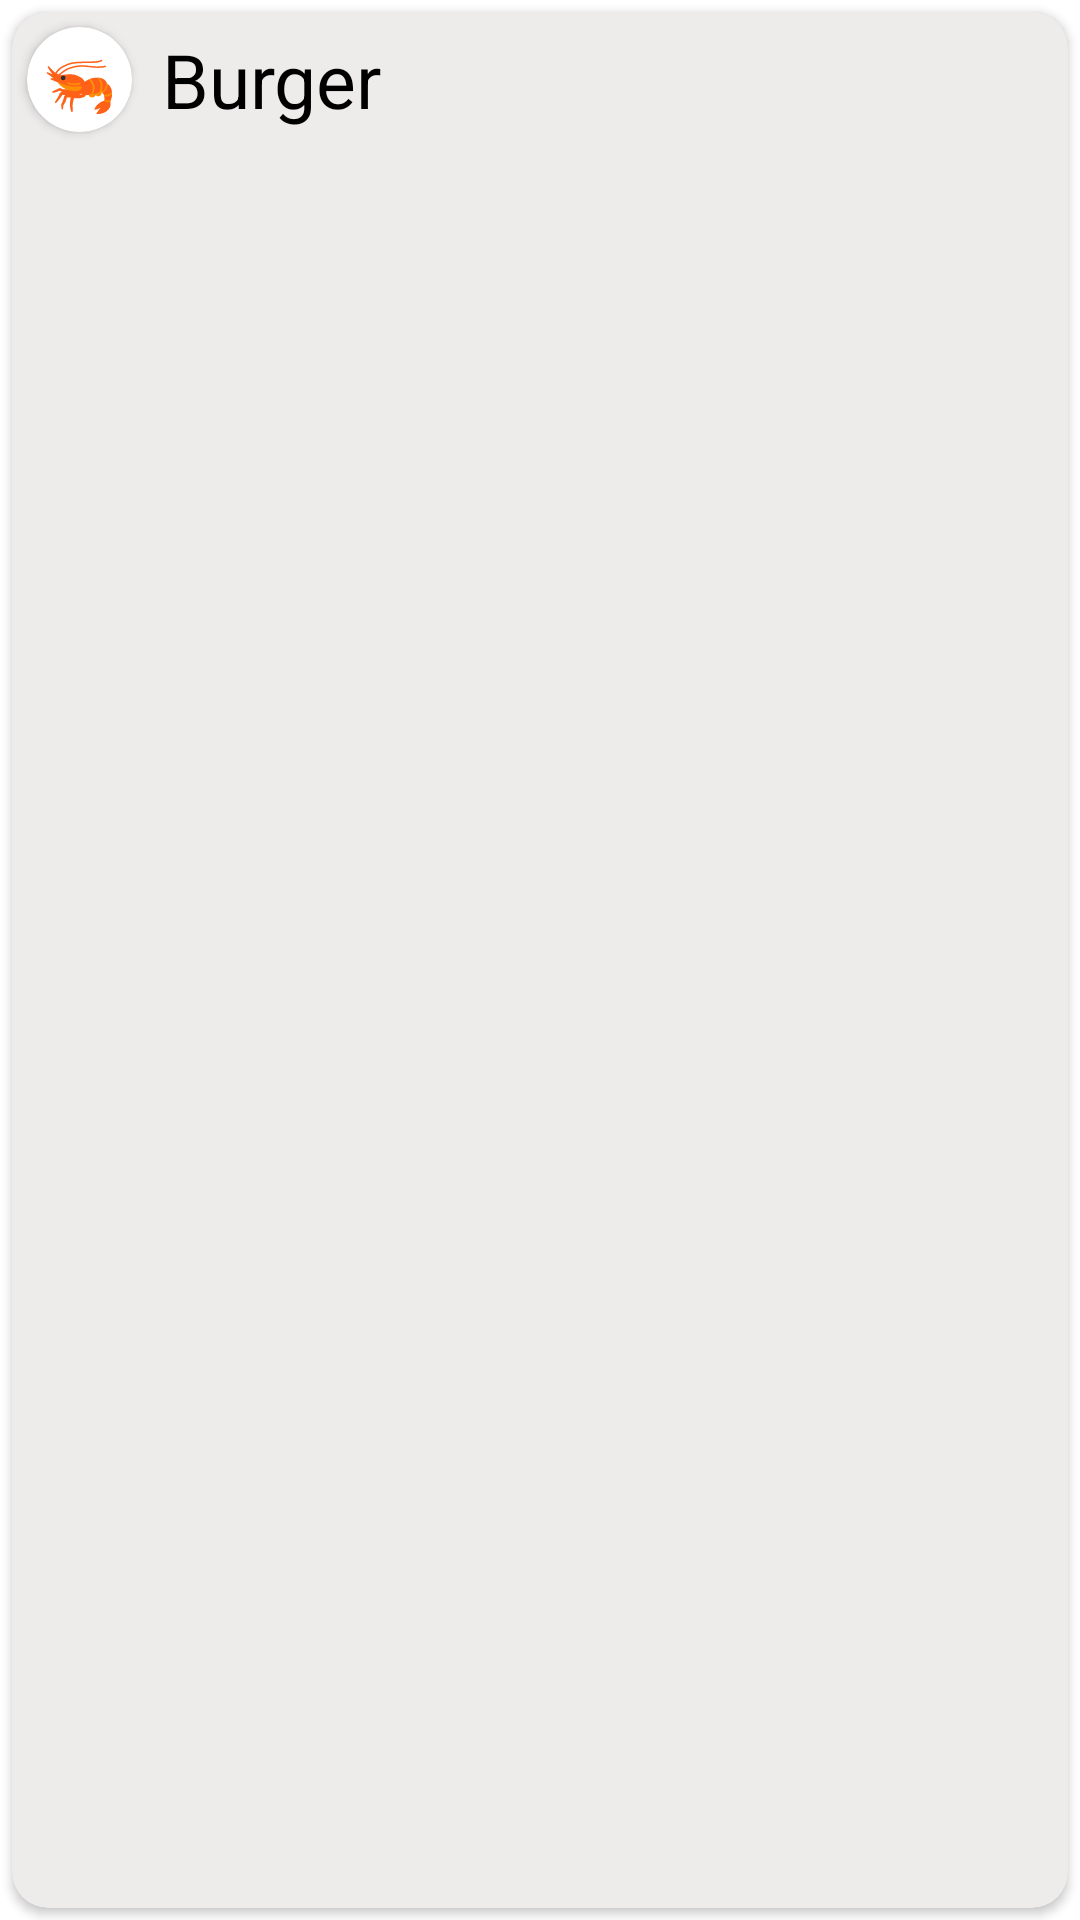

Reconstruct the res/layout file that produces this screen, plus the resources it refers to.
<!-- AndroidManifest.xml: application theme Theme.FatPanda -->
<!-- res/layout/food_type.xml -->
<?xml version="1.0" encoding="utf-8"?>
<LinearLayout xmlns:android="http://schemas.android.com/apk/res/android"
    android:layout_width="wrap_content"
    android:layout_height="wrap_content"
    xmlns:app="http://schemas.android.com/apk/res-auto"
    android:layout_marginHorizontal="7dp">

    <androidx.cardview.widget.CardView
        android:id="@+id/cardViewBg"
        android:layout_width="match_parent"
        android:layout_height="match_parent"
        app:cardCornerRadius="12dp"
        app:cardBackgroundColor="@color/whiteX"
        android:layout_margin="4dp"

        >
        <LinearLayout
            android:layout_width="wrap_content"
            android:layout_height="wrap_content"
            >
            <androidx.cardview.widget.CardView
                android:layout_width="35dp"
                android:layout_height="35dp"
                app:cardBackgroundColor="@color/white"
                app:cardCornerRadius="50dp"
                android:layout_margin="5dp"
                android:layout_gravity="center"

                >
                <TextView
                    android:id="@+id/emoji"
                    android:layout_width="wrap_content"
                    android:layout_height="wrap_content"
                    android:layout_gravity="center"
                    android:text="🦐"
                    android:textColor="@color/white"
                    android:textSize="20sp"
                    android:padding="5dp"/>



            </androidx.cardview.widget.CardView>
            <TextView
                android:id="@+id/nm"
                android:layout_width="wrap_content"
                android:layout_height="wrap_content"
                android:layout_gravity="center"
                android:text="Burger"
                android:textColor="@color/black"
                android:textSize="25sp"
                android:padding="5dp"
                android:layout_marginEnd="5dp"/>

        </LinearLayout>
    </androidx.cardview.widget.CardView>

</LinearLayout>
<!-- resources referenced by this layout -->
<resources>
  <color name="black">#FF000000</color>
  <color name="white">#FFFFFFFF</color>
  <color name="whiteX">#EEEBEB</color>
  <style name="Theme.FatPanda" parent="Theme.MaterialComponents.DayNight.NoActionBar">
          
          <item name="colorPrimary">@color/purple_500</item>
          <item name="colorPrimaryVariant">@color/whiteX</item>
          <item name="colorOnPrimary">@color/dark</item>
          
          <item name="colorSecondary">@color/teal_200</item>
          <item name="colorSecondaryVariant">@color/teal_700</item>
          <item name="colorOnSecondary">@color/black</item>
          
          <item name="android:statusBarColor">?attr/colorPrimaryVariant</item>
          <item name="android:windowLightStatusBar">true</item>
  
          
      </style>
  <color name="purple_500">#FF6200EE</color>
  <color name="dark">#828282</color>
  <color name="teal_200">#FF03DAC5</color>
  <color name="teal_700">#FF018786</color>
</resources>
